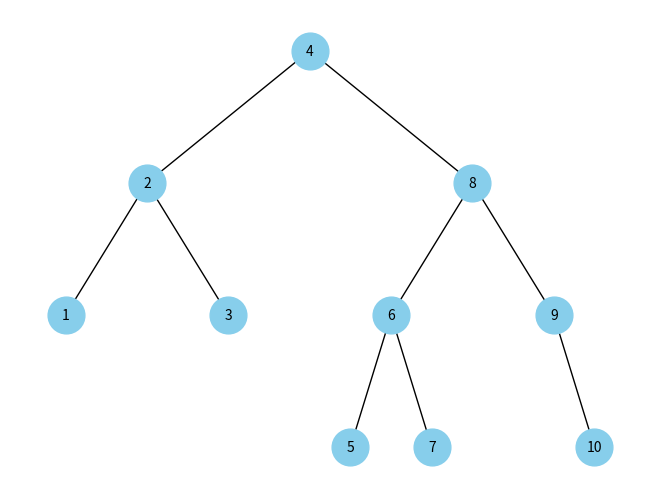

This chart was generated by the following Python code:
from typing import Any, List, Optional, Tuple
from collections import deque
import matplotlib.pyplot as plt
import networkx as nx
# Creacion de la clase nodo


class Queue:

    def __init__(self) -> None:
        self.queue: List[Any] = []

    def add(self, elem: Any) -> None:
        self.queue.append(elem)

    def remove(self) -> Any:
        return self.queue.pop(0)

    def is_empty(self) -> bool:
        return len(self.queue) == 0


class Stack:

    def __init__(self) -> None:
        self.stack: List[Any] = []

    def add(self, elem: Any) -> None:
        self.stack.append(elem)

    def remove(self) -> Any:
        return self.stack.pop()

    def is_empty(self) -> bool:
        return len(self.stack) == 0

    def __iter__(self):
        return self

    def __next__(self):
        if self.is_empty():
            raise StopIteration
        else:
            return self.remove()


class Node:

    # Creacion de la clase Tree y sus funciones

    def __init__(self, data: any) -> None:
        self.left: Optional["Node"] = None
        self.right: Optional["Node"] = None
        self.data = data

# Creacion de la clase Tree y sus funciones


class Tree:
    def __init__(self, root: "Node" = None) -> None:
        self.root = root

    def srr(self, node) -> Node:
        aux = node.left
        node.left = aux.right
        aux.right = node
        if node.data == self.root.data:
            self.root = aux
        father = self.search_Father(node.data)
        if father.left is not None:
            if father.right.data == node.data:
                father.right = aux
        if father.right is not None:
            if father.left.data == node.data:
                father.left = aux

    def slr(self, node) -> Node:
        aux = node.right
        node.right = aux.left
        aux.left = node
        father = self.search_Father(node.data)
        if node.data == self.root.data:
            self.root = aux
        if father is not None:
            if father.left is not None:
                if father.right.data == node.data:
                    father.right = aux
            if father.right is not None:
                if father.left.data == node.data:
                    father.left = aux

    def dlrr(self, node) -> Node:
        aux = node.left.right
        node.left.right = aux.left
        aux.left = node.left
        if node.left.data == self.root.data:
            self.root = aux
        node.left = aux
        self.srr(node)

    def drlr(self, node) -> Node:
        aux = node.right.left
        node.right.left = aux.right
        aux.right = node.right
        if node.right.data == self.root.data:
            self.root = aux
        node.right = aux
        self.slr(node)

    def height(self, node):
        if node is None:
            return 0

        queue = deque()
        queue.append((node, 1))
        max_level = 0

        while queue:
            current_node, level = queue.popleft()
            max_level = max(max_level, level)
            # Agregar los nodos hijos a la cola si existen

            if current_node.left:
                queue.append((current_node.left, level + 1))
            if current_node.right:
                queue.append((current_node.right, level + 1))

        return max_level

    def rebalance(self, node):
        balance = self.balance_factor(node)
        leftbalance = self.balance_factor(node.left)
        rightbalance = self.balance_factor(node.right)
        if balance == 2 and rightbalance == 0:
            print("conflicto 2")
            return self.slr(node)

        if balance == -2 and leftbalance == 0:
            print("conflicto -2")
            return self.srr(node)

        if balance > 1 and rightbalance > 0:
            print("slr")
            return self.slr(node)

        if balance < -1 and leftbalance < 0:
            print("srr")
            return self.srr(node)

        if balance < -1 and leftbalance > 0:
            print("dlrr")
            return self.dlrr(node)

        if balance > 1 and rightbalance < 0:
            print("drlr")
            return self.drlr(node)

        return node

    def rebalance_tree(self, node):
        path = Queue()
        current = node
        while current is not None:
            path.add(current)
            current = self.search_Father(current.data)

        while not path.is_empty():
            node = path.remove()
            node = self.rebalance(node)

    def find_predecessor(self, node):
        if node.left is not None:
            return self._max_value(node.left)
        else:
            pred = None
            current = self.root
            while current is not None:
                if node.key < current.key:
                    current = current.left
                elif node.key > current.key:
                    pred = current
                    current = current.right
                else:
                    break
            return pred

    def _Insert_New_node(self, dato) -> None:
        dato = Node(dato)
        if self.root is None:
            self.root = dato
            return True

        p = self.search_node(dato)
        stack = Stack()
        current = self.root
        if p is None:
            while current:
                if dato.data < current.data:
                    if current.left is None:
                        current.left = dato
                        self.rebalance_tree(dato)
                        return True
                    else:
                        current = current.left
                elif dato.data > current.data:
                    if current.right is None:
                        current.right = dato
                        self.rebalance_tree(dato)
                        return True
                    else:
                        current = current.right

        return False

    def Delete_Node(self, node) -> None:
        node = self.search_node(node)
        if node is not None:
            if node.right is not None and node.left is not None:
                predecessor = self.find_predecessor(node)
                father = self.search_Father(predecessor.data)
                if predecessor.left is None:
                    node.data = predecessor.data
                    if father.right == predecessor:
                        father.right = None
                    else:
                        father.left = None
                else:
                    node.data = predecessor.data
                    if father.right == predecessor:
                        father.right = predecessor.left
                    else:
                        father.left = predecessor.left
            elif node.right is not None or node.left is not None:
                father = self.search_Father(node.data)
                if node.left is not None:
                    if father.left == node:
                        father.left = node.left
                    else:
                        father.right = node.left
                elif node.right is not None:
                    if father.left == node:
                        father.left = node.right
                    else:
                        father.right = node.right
            else:
                father = self.search_Father(node.data)
                if father.left == node:
                    father.left = None
                else:
                    father.right = None
        self.rebalance_tree(father)

    def search_node(self, node):
        p = self.root
        s = Stack()
        while (p is not None or not s.is_empty()):
            if p is not None:
                if p.data == node:
                    return p
                else:
                    s.add(p)
                    p = p.left
            else:
                p = s.remove()
                p = p.right
    # Franche

    def _Search_Nodes(self) -> None:
        pass

    # Funcion auxiliar para imprimir el recorrido por niveles
    def levels(self) -> None:

        # La variable L recibe la lista de listas que contiene los datos y los niveles de los nodos
        L = self.levels_r(self.root)

        # El primer for representa el nivel en el que nos encontramos
        for i in range(len(L)):

            # El segundo  representa la lista en la que nos encontramos
            for j in range(len(L)):

                # La condicion es que si el nivel del nodo de la lista en la posicion j es igual al nivel
                # en el que nos encontramos entonces lo imprimimos
                if L[j][1] == i:

                    print(L[j][0], end=" ")

    def _Levels_Tree_r(self, node: "Node", level=0, levels=[]) -> None:
        if node is not None:
            levels.append([node.data, level])
            if node.left is not None:
                self.levels_r(node.left, level + 1)
            if node.right is not None:
                self.levels_r(node.right, level + 1)
        return levels

    # Daniel
    def _Node_Level(self, node):
        node = self.search_node(node)
        return self.height(self.root) - self.height(node)

    # Jose
    def balance_factor(self, node):
        if node is None:
            return 0

        left_height = self.height(node.left)
        right_height = self.height(node.right)
        return right_height - left_height

    def search_Father(self, data_s: Any) -> None:
        p, pad = self.root, None
        s, flag = Stack(), False
        while (p is not None or not s.is_empty()) and not flag:
            if p is not None:
                if p.data == data_s:
                    if pad is not None:
                        return pad
                    flag = True
                else:
                    s.add(p)
                    pad = p
                    p = p.left
            else:
                p = s.remove()
                pad = p
                p = p.right

    # Franche
    def _Search_Grandpa(self) -> None:
        pass

    # Ya
    def _search_Uncle(self) -> None:
        pass


def draw_binary_tree(root, filename):
    G = nx.Graph()

    def add_edges(node, pos=None, level=0, max_level=None):
        if max_level is not None and level > max_level:
            return
        if pos is None:
            pos = (0, 0)
        G.add_node(node.data, pos=pos)
        if node.left:
            new_pos = (pos[0] - 1 / 2 ** level, pos[1] - 1)
            G.add_edge(node.data, node.left.data)
            add_edges(node.left, pos=new_pos,
                      level=level + 1, max_level=max_level)
        if node.right:
            new_pos = (pos[0] + 1 / 2 ** level, pos[1] - 1)
            G.add_edge(node.data, node.right.data)
            add_edges(node.right, pos=new_pos,
                      level=level + 1, max_level=max_level)

    add_edges(root)
    pos = nx.get_node_attributes(G, 'pos')
    nx.draw(G, pos, with_labels=True, node_size=700,
            node_color="skyblue", font_size=10)
    plt.savefig(filename)  # Guarda el árbol como imagen
    plt.close()  # Cierra la figura para liberar memoria


T = Tree()
T._Insert_New_node(1)
T._Insert_New_node(2)
T._Insert_New_node(3)
T._Insert_New_node(4)
T._Insert_New_node(5)
T._Insert_New_node(6)
T._Insert_New_node(7)
T._Insert_New_node(8)
T._Insert_New_node(9)
T._Insert_New_node(10)

draw_binary_tree(T.root, "Prueba")
